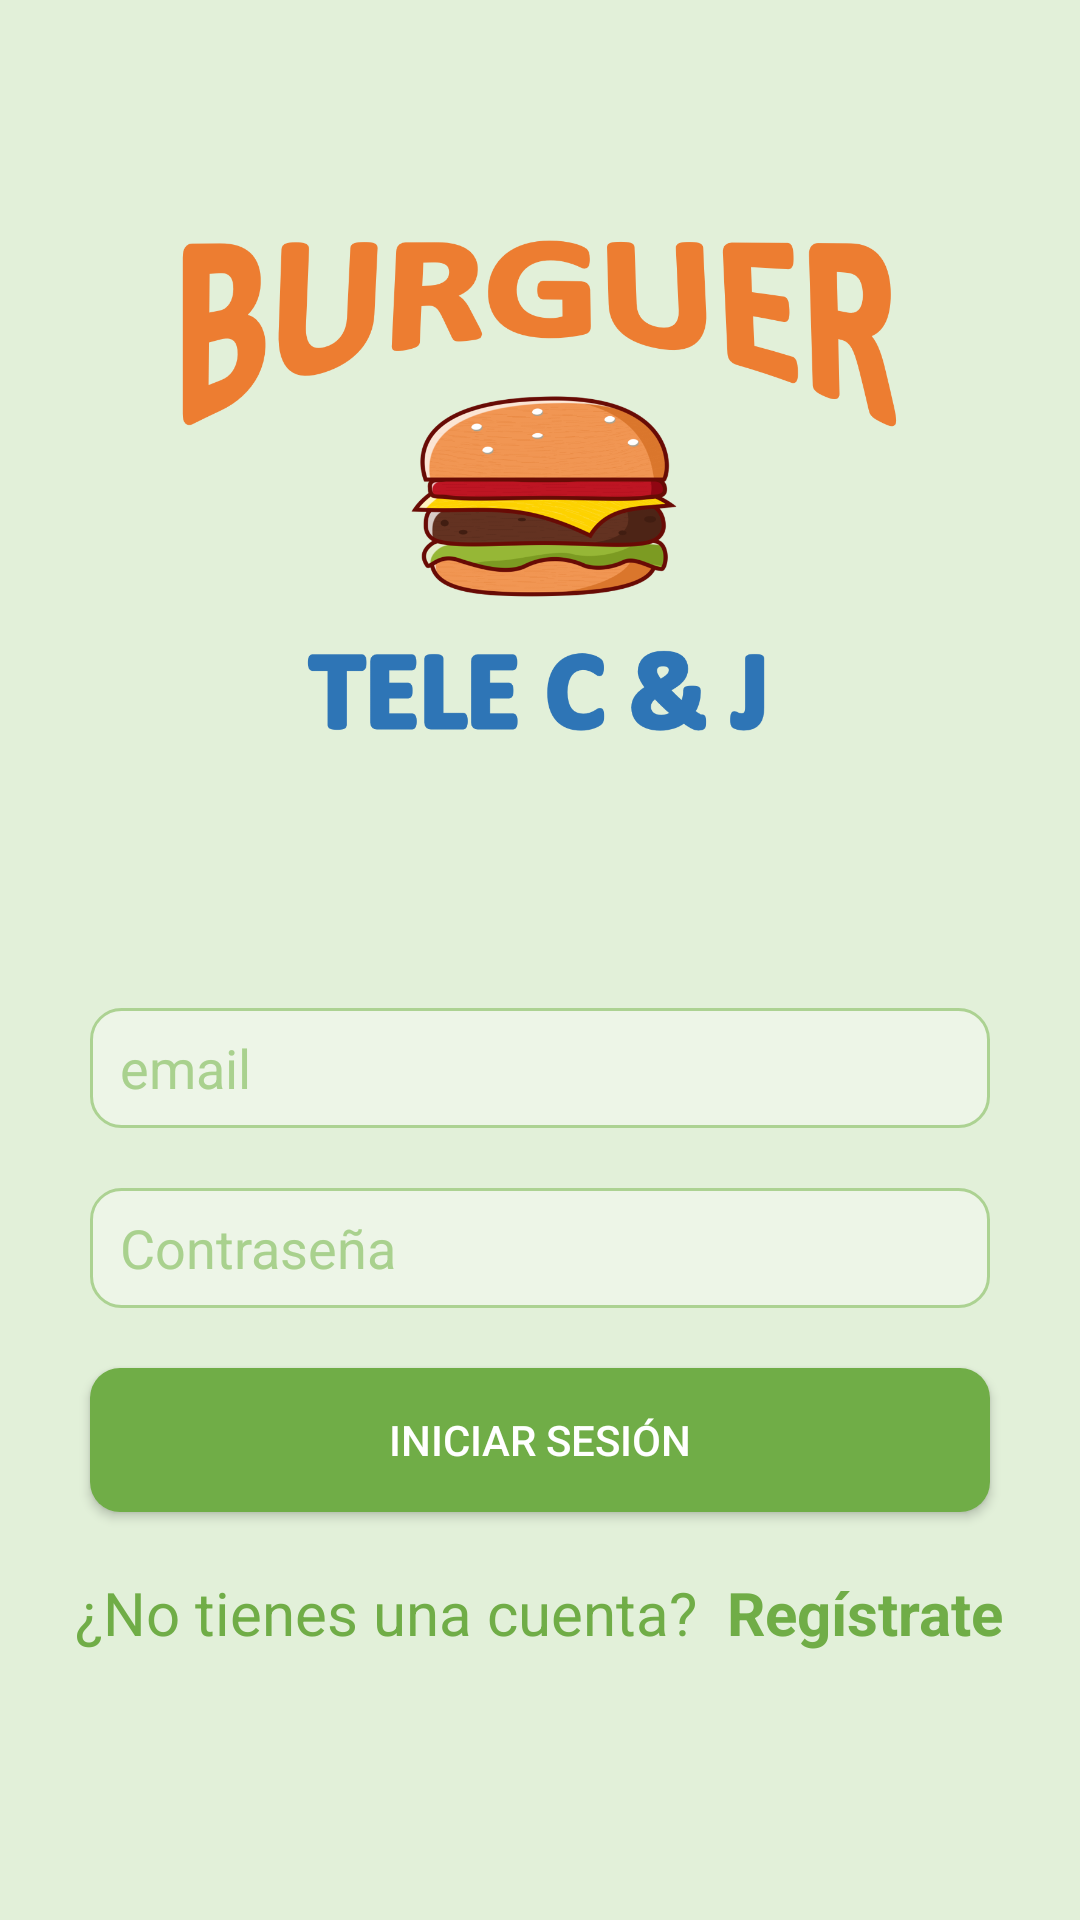

Here is an Android app screen rendered from its layout file. Give the layout XML and the strings, colors and styles it references.
<!-- AndroidManifest.xml: application theme Theme.EntregApp -->
<!-- res/layout/fragment_login.xml -->
<?xml version="1.0" encoding="utf-8"?>
<androidx.constraintlayout.widget.ConstraintLayout xmlns:android="http://schemas.android.com/apk/res/android"
    xmlns:app="http://schemas.android.com/apk/res-auto"
    xmlns:tools="http://schemas.android.com/tools"
    android:layout_width="match_parent"
    android:layout_height="match_parent"
    tools:context=".ui.fragments.login.LoginFragment">

    <LinearLayout
        android:layout_width="match_parent"
        android:layout_height="match_parent"
        android:background="#E2F0D9"
        android:orientation="vertical">

        <ImageView
            android:id="@+id/imageView"
            android:layout_width="239dp"
            android:layout_height="176dp"
            android:layout_gravity="center"
            android:layout_marginTop="80dp"
            app:srcCompat="@drawable/icon" />

        <EditText
            android:id="@+id/email"
            android:layout_width="300dp"
            android:layout_height="wrap_content"
            android:layout_gravity="center"
            android:layout_marginTop="80dp"
            android:background="@drawable/custom_input"
            android:ems="10"
            android:hint="email"
            android:inputType="textWebEmailAddress"
            android:maxLines="1"
            android:minHeight="40dp"
            android:paddingLeft="10dp"
            android:textColor="#61953D"
            android:textColorHint="#A9D18E" />

        <EditText
            android:id="@+id/password"
            android:layout_width="300dp"
            android:minHeight="40dp"
            android:paddingLeft="10dp"
            android:textColorHint="#A9D18E"
            android:textColor="#61953D"
            android:background="@drawable/custom_input"
            android:layout_height="wrap_content"
            android:layout_gravity="center"
            android:layout_marginTop="20dp"
            android:maxLines="1"
            android:ems="10"
            android:inputType="textPassword"

            android:hint="Contraseña" />

        <androidx.appcompat.widget.AppCompatButton
            android:id="@+id/btn_login"
            android:layout_width="300dp"
            android:background="@drawable/custom_button"
            android:textColor="#FFFFFF"
            android:layout_height="wrap_content"
            android:layout_gravity="center"
            android:layout_marginTop="20dp"
            android:textAllCaps="false"
            android:text="INICIAR SESIÓN" />

        <LinearLayout
            android:layout_width="wrap_content"
            android:layout_gravity="center"
            android:layout_marginTop="20dp"
            android:layout_height="match_parent"
            android:orientation="horizontal">

            <TextView
                android:id="@+id/textView"
                android:layout_gravity="top"
                android:layout_width="wrap_content"
                android:textSize="20dp"
                android:textColor="#70AD47"
                android:layout_height="wrap_content"
                android:text="¿No tienes una cuenta?" />

            <TextView
                android:id="@+id/registro"
                android:layout_width="match_parent"
                android:layout_gravity="top"
                android:textSize="20dp"
                android:textStyle="bold"
                android:textColor="#70AD47"
                android:layout_height="wrap_content"
                android:layout_marginLeft="10dp"
                android:text="Regístrate" />
        </LinearLayout>


    </LinearLayout>

</androidx.constraintlayout.widget.ConstraintLayout>
<!-- resources referenced by this layout -->
<resources>
  <!-- drawable custom_button (drawable) -->
  <?xml version="1.0" encoding="utf-8"?>
  <shape xmlns:android="http://schemas.android.com/apk/res/android" android:shape="rectangle">
      <solid android:color="#70AD47"/>
      <corners android:radius="10dp"/>
  </shape>
  <!-- drawable custom_input (drawable) -->
  <?xml version="1.0" encoding="utf-8"?>
  <selector xmlns:android="http://schemas.android.com/apk/res/android">
  
      <item android:state_enabled="true" android:state_focused="true">
          <shape android:shape="rectangle">
              <solid android:color="#EDF5E7"/>
              <corners android:radius="10dp"/>
              <stroke android:color="#70AD47" android:width="1dp"/>
          </shape>
      </item>
      <item android:state_enabled="true">
          <shape android:shape="rectangle">
              <solid android:color="#EDF5E7"/>
              <corners android:radius="10dp"/>
              <stroke android:color="#ACD292" android:width="1dp"/>
          </shape>
      </item>
  </selector>
  <!-- drawable icon: png bitmap (drawable, 148522 bytes) -->
  <style name="Theme.EntregApp" parent="Theme.Material3.Light">
          
          <item name="colorPrimary">#009688</item>
          <item name="colorPrimaryVariant">#00796B</item>
          <item name="colorOnPrimary">#FFFFFF</item>
  
          
          <item name="colorSecondary">#B9F6CA</item>
          <item name="colorSecondaryVariant">#169C7D</item>
          <item name="colorOnSecondary">#000000</item>
  
          
          <item name="colorSurface">#FFFFFF</item>
  
          
          <item name="android:windowBackground">#F5F5F5</item>
  
          
          <item name="android:statusBarColor">#009688</item>
  
          
  
      </style>
</resources>
